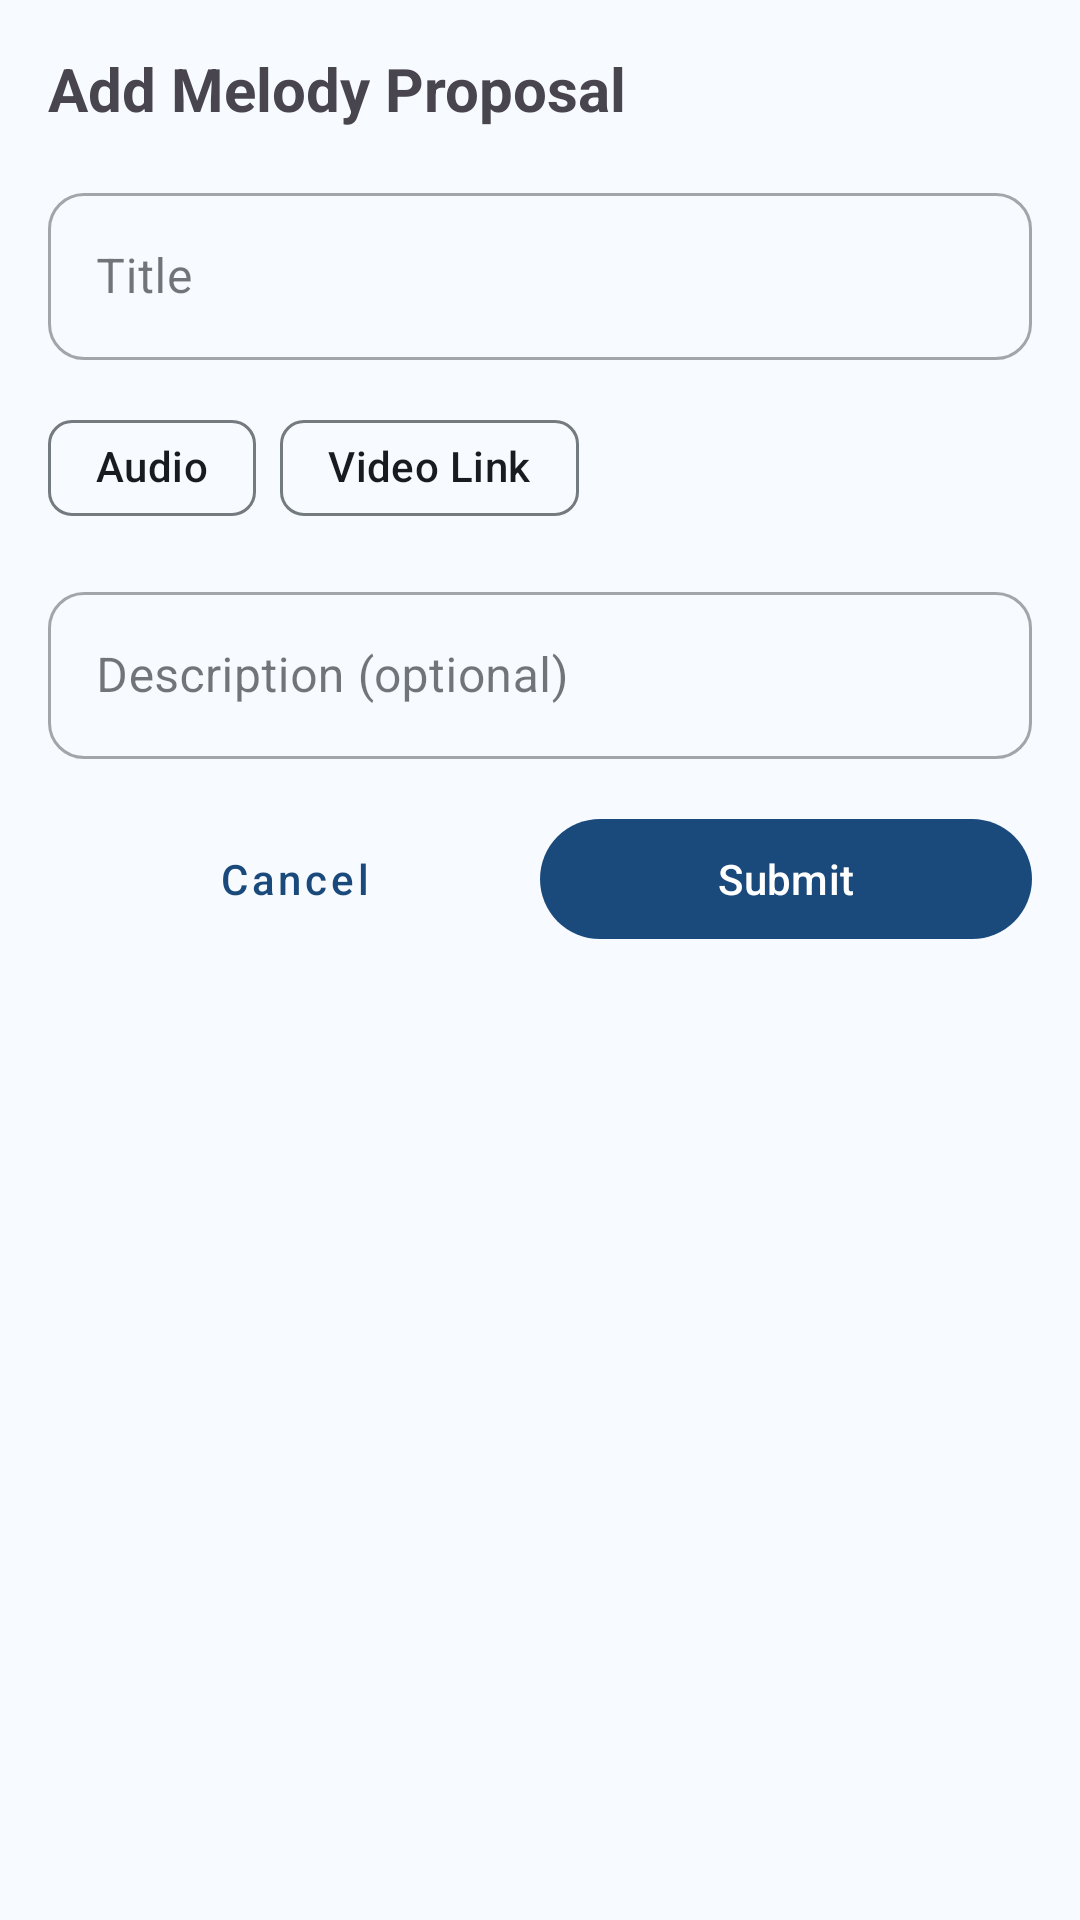

Layout XML and referenced resources for this Android screen:
<!-- AndroidManifest.xml: application theme Theme.Tisimu -->
<!-- res/layout/dialog_add_melody.xml -->
<?xml version="1.0" encoding="utf-8"?>
<LinearLayout xmlns:android="http://schemas.android.com/apk/res/android"
    xmlns:app="http://schemas.android.com/apk/res-auto"
    android:layout_width="match_parent"
    android:layout_height="wrap_content"
    android:orientation="vertical"
    android:padding="16dp">

    <TextView
        android:layout_width="match_parent"
        android:layout_height="wrap_content"
        android:text="@string/add_melody_proposal"
        android:textSize="20sp"
        android:textStyle="bold"
        android:layout_marginBottom="16dp" />

    <com.google.android.material.textfield.TextInputLayout
        android:layout_width="match_parent"
        android:layout_height="wrap_content"
        android:layout_marginBottom="12dp"
        style="@style/Widget.MaterialComponents.TextInputLayout.OutlinedBox">

        <com.google.android.material.textfield.TextInputEditText
            android:id="@+id/etTitle"
            android:layout_width="match_parent"
            android:layout_height="wrap_content"
            android:hint="@string/title" />

    </com.google.android.material.textfield.TextInputLayout>

    <com.google.android.material.chip.ChipGroup
        android:id="@+id/chipGroupType"
        android:layout_width="match_parent"
        android:layout_height="wrap_content"
        android:layout_marginBottom="12dp"
        app:singleSelection="true">

    <com.google.android.material.chip.Chip
        android:id="@+id/chipAudio"
        android:layout_width="wrap_content"
        android:layout_height="wrap_content"
        android:text="@string/audio" />

    <com.google.android.material.chip.Chip
        android:id="@+id/chipVideo"
        android:layout_width="wrap_content"
        android:layout_height="wrap_content"
        android:text="@string/video_link" />

    </com.google.android.material.chip.ChipGroup>

    
    <LinearLayout
        android:id="@+id/llAudioInput"
        android:layout_width="match_parent"
        android:layout_height="wrap_content"
        android:orientation="vertical"
        android:visibility="gone">

        <com.google.android.material.button.MaterialButton
            android:id="@+id/btnRecordAudio"
            android:layout_width="match_parent"
            android:layout_height="wrap_content"
            android:text="@string/record_audio"
            android:textAllCaps="false"
            style="@style/Widget.MaterialComponents.Button.OutlinedButton" />

        <com.google.android.material.button.MaterialButton
            android:id="@+id/btnChooseAudio"
            android:layout_width="match_parent"
            android:layout_height="wrap_content"
            android:layout_marginTop="8dp"
            android:text="@string/choose_from_device"
            android:textAllCaps="false"
            style="@style/Widget.MaterialComponents.Button.OutlinedButton" />

    </LinearLayout>

    
    <LinearLayout
        android:id="@+id/llVideoInput"
        android:layout_width="match_parent"
        android:layout_height="wrap_content"
        android:orientation="vertical"
        android:visibility="gone">

        <com.google.android.material.textfield.TextInputLayout
            android:layout_width="match_parent"
            android:layout_height="wrap_content"
            android:layout_marginBottom="12dp"
            style="@style/Widget.MaterialComponents.TextInputLayout.OutlinedBox">

            <com.google.android.material.textfield.TextInputEditText
                android:id="@+id/etVideoUrl"
                android:layout_width="match_parent"
                android:layout_height="wrap_content"
                android:hint="@string/youtube_url" />

        </com.google.android.material.textfield.TextInputLayout>

    </LinearLayout>

    <com.google.android.material.textfield.TextInputLayout
        android:layout_width="match_parent"
        android:layout_height="wrap_content"
        android:layout_marginBottom="16dp"
        style="@style/Widget.MaterialComponents.TextInputLayout.OutlinedBox">

        <com.google.android.material.textfield.TextInputEditText
            android:id="@+id/etDescription"
            android:layout_width="match_parent"
            android:layout_height="wrap_content"
            android:hint="@string/description_optional"
            android:inputType="textMultiLine"
            android:maxLines="2" />

    </com.google.android.material.textfield.TextInputLayout>

    <LinearLayout
        android:layout_width="match_parent"
        android:layout_height="wrap_content"
        android:orientation="horizontal">

        <com.google.android.material.button.MaterialButton
            android:id="@+id/btnCancelMelody"
            android:layout_width="0dp"
            android:layout_height="wrap_content"
            android:layout_weight="1"
            android:text="@string/cancel"
            android:textAllCaps="false"
            style="@style/Widget.MaterialComponents.Button.TextButton" />

        <com.google.android.material.button.MaterialButton
            android:id="@+id/btnSubmitMelody"
            android:layout_width="0dp"
            android:layout_height="wrap_content"
            android:layout_weight="1"
            android:text="@string/submit"
            android:textAllCaps="false" />

    </LinearLayout>

</LinearLayout>
<!-- resources referenced by this layout -->
<resources>
  <string name="add_melody_proposal">Add Melody Proposal</string>
  <string name="audio">Audio</string>
  <string name="cancel">Cancel</string>
  <string name="choose_from_device">Choose from Device</string>
  <string name="description_optional">Description (optional)</string>
  <string name="record_audio">Record Audio</string>
  <string name="submit">Submit</string>
  <string name="title">Title</string>
  <string name="video_link">Video Link</string>
  <string name="youtube_url">YouTube URL</string>
  <color name="surface_container">#EBF0F4</color>
  <color name="md_theme_surface">#F7FAFF</color>
  <color name="md_theme_primary">#1A4A7C</color>
  <color name="md_theme_on_primary">#FFFFFF</color>
  <color name="md_theme_primary_container">#D1E8FF</color>
  <color name="md_theme_on_primary_container">#001D36</color>
  <color name="md_theme_secondary">#4A637A</color>
  <color name="md_theme_on_secondary">#FFFFFF</color>
  <color name="md_theme_secondary_container">#CCE5F7</color>
  <color name="md_theme_on_secondary_container">#041E2B</color>
  <color name="md_theme_tertiary">#7B5800</color>
  <color name="md_theme_on_tertiary">#FFFFFF</color>
  <color name="md_theme_tertiary_container">#FFDEA5</color>
  <color name="md_theme_on_tertiary_container">#261900</color>
  <color name="md_theme_error">#BA1A1A</color>
  <color name="md_theme_error_container">#FFDAD6</color>
  <color name="md_theme_on_error">#FFFFFF</color>
  <color name="md_theme_on_error_container">#410002</color>
  <color name="md_theme_on_surface">#181C20</color>
  <color name="md_theme_surface_variant">#DEE3EA</color>
  <color name="md_theme_on_surface_variant">#424850</color>
  <color name="md_theme_outline">#737A80</color>
  <color name="md_theme_outline_variant">#C1C8CE</color>
  <color name="md_theme_background">#F7FAFF</color>
  <color name="md_theme_on_background">#181C20</color>
  <color name="surface_container_highest">#E0E5E9</color>
  <color name="surface_container_high">#E5EAEF</color>
  <color name="surface_container_low">#F1F5F9</color>
  <color name="surface_container_lowest">#FFFFFF</color>
  <style name="TextAppearance.DisplaySmall" parent="TextAppearance.Material3.DisplaySmall">
          <item name="android:textColor">?attr/colorOnSurface</item>
      </style>
  <style name="TextAppearance.HeadlineMedium" parent="TextAppearance.Material3.HeadlineMedium">
          <item name="android:textColor">?attr/colorOnSurface</item>
      </style>
  <style name="TextAppearance.HeadlineSmall" parent="TextAppearance.Material3.HeadlineSmall">
          <item name="android:textColor">?attr/colorOnSurface</item>
      </style>
  <style name="TextAppearance.TitleLarge" parent="TextAppearance.Material3.TitleLarge">
          <item name="android:textColor">?attr/colorOnSurface</item>
      </style>
  <style name="TextAppearance.TitleSmall" parent="TextAppearance.Material3.TitleSmall">
          <item name="android:textColor">?attr/colorOnSurface</item>
          <item name="android:letterSpacing">0.01</item>
      </style>
  <style name="TextAppearance.LabelLarge" parent="TextAppearance.Material3.LabelLarge">
          <item name="android:textColor">?attr/colorPrimary</item>
          <item name="android:letterSpacing">0.01</item>
      </style>
  <style name="TextAppearance.LabelSmall" parent="TextAppearance.Material3.LabelSmall">
          <item name="android:textColor">?attr/colorOutline</item>
          <item name="android:letterSpacing">0.04</item>
      </style>
  <style name="BottomNavigationStyle" parent="Widget.Material3.BottomNavigationView">
          <item name="elevation">3dp</item>
      </style>
  <style name="DialogStyle" parent="ThemeOverlay.Material3.MaterialAlertDialog">
          <item name="shapeAppearanceOverlay">@style/ShapeAppearanceOverlay.ExtraLarge</item>
      </style>
  <style name="ShapeAppearanceOverlay.ExtraLarge" parent="">
          <item name="cornerFamily">rounded</item>
          <item name="cornerSize">28dp</item>
      </style>
</resources>
